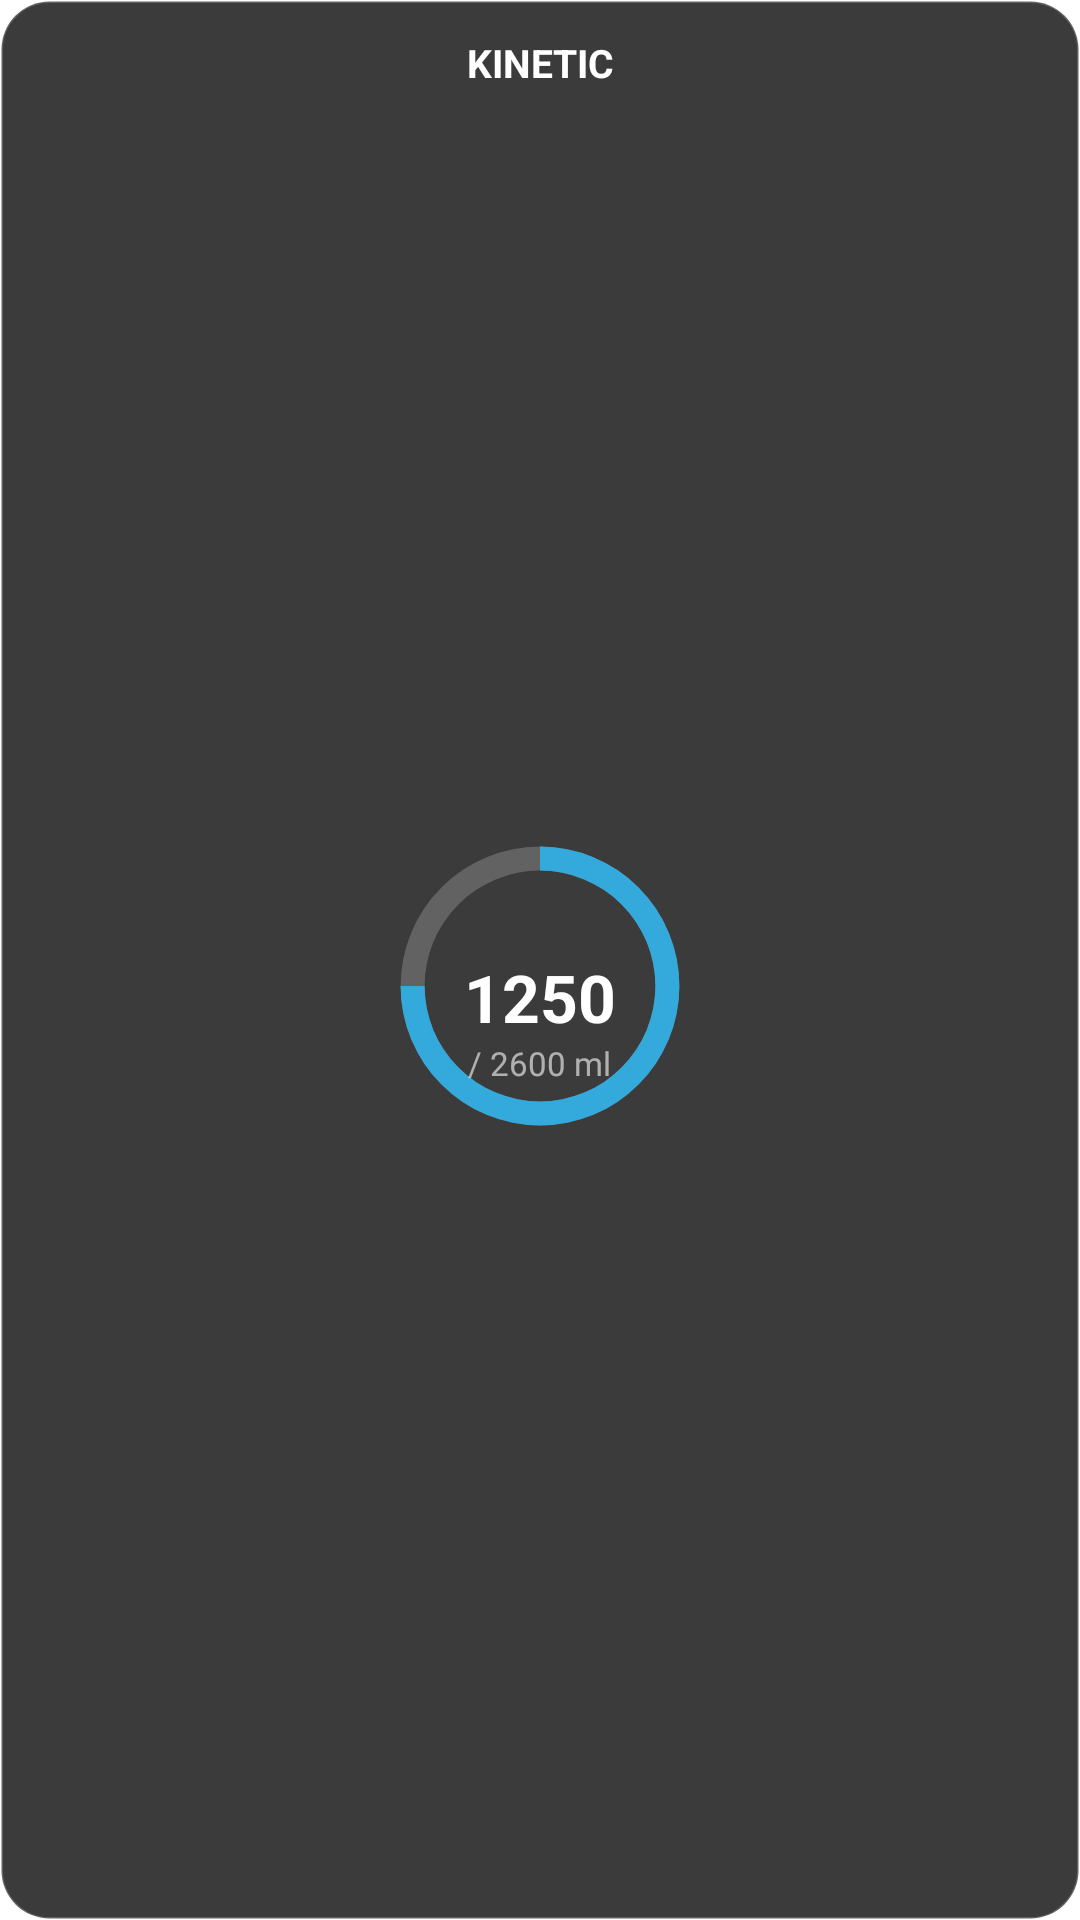

Produce the Android XML layout that renders to this screen, including the resource entries it uses.
<!-- AndroidManifest.xml: application theme Theme.Kinetic -->
<!-- res/layout/kinetic_widget_preview.xml -->
<?xml version="1.0" encoding="utf-8"?>
<FrameLayout xmlns:android="http://schemas.android.com/apk/res/android"
    xmlns:tools="http://schemas.android.com/tools"
    android:layout_width="match_parent"
    android:layout_height="match_parent">
    <LinearLayout
        android:layout_width="match_parent"
        android:layout_height="match_parent"
        android:orientation="vertical"
        android:background="@drawable/widget_bg"
        android:padding="12dp"
        tools:ignore="UselessParent">
        <TextView
            android:layout_width="match_parent"
            android:layout_height="wrap_content"
            android:gravity="center"
            android:text="KINETIC"
            android:textColor="#FFFFFF"
            android:textSize="13sp"
            android:textStyle="bold" />
        <FrameLayout
            android:layout_width="match_parent"
            android:layout_height="0dp"
            android:layout_weight="1"
            android:gravity="center">
            <ProgressBar
                android:layout_width="100dp"
                android:layout_height="100dp"
                android:layout_gravity="center"
                android:indeterminate="false"
                android:max="100"
                android:progress="75"
                android:progressDrawable="@drawable/widget_ring_progress" />
            <LinearLayout
                android:layout_width="wrap_content"
                android:layout_height="wrap_content"
                android:layout_gravity="center"
                android:orientation="vertical"
                android:gravity="center">
                <TextView
                    android:layout_width="wrap_content"
                    android:layout_height="wrap_content"
                    android:textSize="16sp"
                    android:textColor="#34AADC" />
                <TextView
                    android:id="@+id/widget_water"
                    android:layout_width="wrap_content"
                    android:layout_height="wrap_content"
                    android:text="1250"
                    android:textColor="#FFFFFF"
                    android:textSize="22sp"
                    android:textStyle="bold"
                    android:maxLines="1" />
                <TextView
                    android:id="@+id/widget_water_goal"
                    android:layout_width="wrap_content"
                    android:layout_height="wrap_content"
                    android:text="/ 2600 ml"
                    android:textColor="#99FFFFFF"
                    android:textSize="11sp"
                    android:maxLines="1" />
            </LinearLayout>
        </FrameLayout>
    </LinearLayout>
</FrameLayout>
<!-- resources referenced by this layout -->
<resources>
  <!-- drawable widget_bg (drawable) -->
  <?xml version="1.0" encoding="utf-8"?>
  <shape xmlns:android="http://schemas.android.com/apk/res/android">
      <solid android:color="#CC0A0A0A" />
      <corners android:radius="16dp" />
      <stroke android:width="1dp" android:color="#33FFFFFF" />
  </shape>
  <!-- drawable widget_ring_progress (drawable) -->
  <?xml version="1.0" encoding="utf-8"?>
  <layer-list xmlns:android="http://schemas.android.com/apk/res/android">
      <item android:id="@android:id/background">
          <shape
              android:shape="ring"
              android:innerRadiusRatio="2.6"
              android:thicknessRatio="12.5"
              android:useLevel="false">
              <solid android:color="#33FFFFFF" />
          </shape>
      </item>
      <item android:id="@android:id/progress">
          <rotate
              android:fromDegrees="270"
              android:toDegrees="270"
              android:pivotX="50%"
              android:pivotY="50%">
              <shape
                  android:shape="ring"
                  android:innerRadiusRatio="2.6"
                  android:thicknessRatio="12.5"
                  android:useLevel="true">
                  <solid android:color="#FF34AADC" />
              </shape>
          </rotate>
      </item>
  </layer-list>
</resources>
